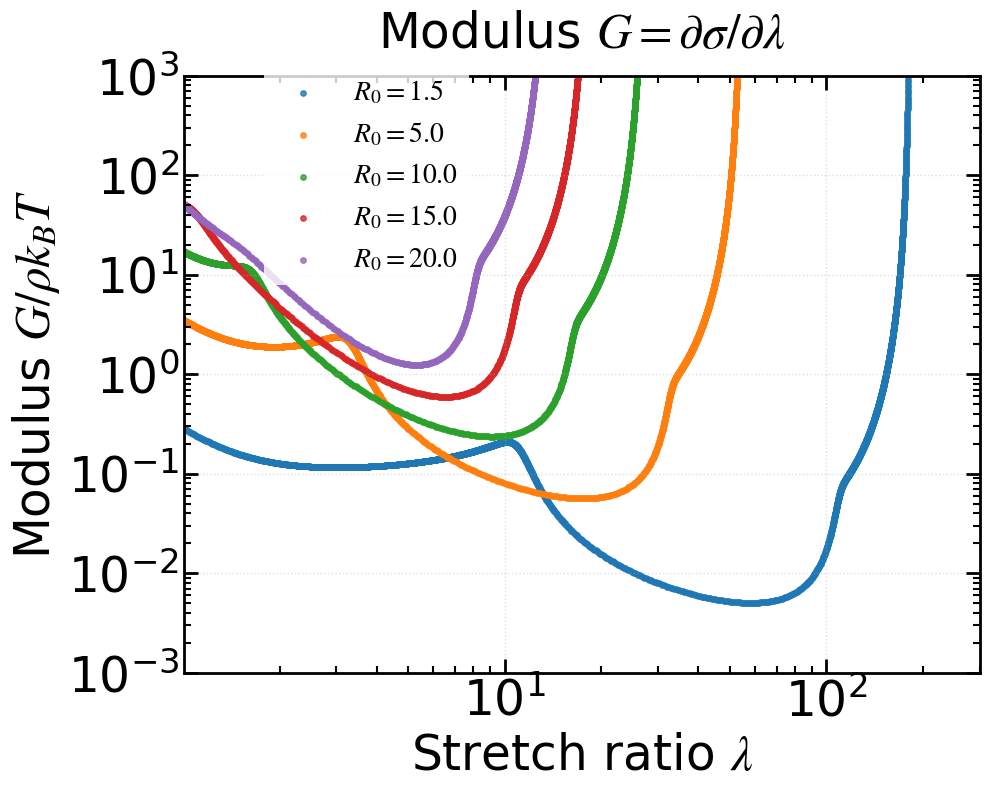

The matplotlib source for this figure: (Note: this script raises an exception after producing the figure.)
"""
绘制不同 R₀ 下的微分模量 G = dσ/dλ 随拉伸比 λ 的变化（对数坐标）
"""

import numpy as np
import matplotlib.pyplot as plt
import matplotlib.font_manager as fm
import os

# ============ 字体设置 ============
font_path = '/usr/share/fonts/truetype/msttcorefonts/Times_New_Roman.ttf'

# 全局绘图参数
font_family = 'Times New Roman'
font_weight = 'normal'
math_fontset = 'stix'
math_rm = 'Times New Roman'
math_it = 'Times New Roman:italic'
math_bf = 'Times New Roman:bold'

title_fontsize = 35
label_fontsize = 35
tick_fontsize = 35
legend_fontsize = 20
legend_title_fontsize = 35

axes_linewidth = 2
xtick_major_width = 2
ytick_major_width = 2
xtick_major_size = 10
ytick_major_size = 10
grid_linewidth = 1
grid_alpha = 0.4
lines_linewidth = 4
lines_markersize = 15

figure_dpi = 100
savefig_dpi = 300
xtick_direction = 'in'
ytick_direction = 'in'
xtick_top = True
ytick_right = True

if os.path.exists(font_path):
    fm.fontManager.addfont(font_path)
    font_prop = fm.FontProperties(fname=font_path)
    plt.rcParams['font.family'] = font_prop.get_name()

plt.rcParams.update({
    'font.family': font_family,
    'mathtext.fontset': math_fontset,
    'mathtext.rm': math_rm,
    'mathtext.it': math_it,
    'mathtext.bf': math_bf,
    'font.weight': font_weight,
    'axes.titlesize': title_fontsize,
    'axes.labelsize': label_fontsize,
    'xtick.labelsize': tick_fontsize,
    'ytick.labelsize': tick_fontsize,
    'legend.fontsize': legend_fontsize,
    'legend.title_fontsize': legend_title_fontsize,
    'axes.linewidth': axes_linewidth,
    'xtick.major.width': xtick_major_width,
    'ytick.major.width': ytick_major_width,
    'xtick.major.size': xtick_major_size,
    'ytick.major.size': ytick_major_size,
    'grid.linewidth': grid_linewidth,
    'grid.alpha': grid_alpha,
    'lines.linewidth': lines_linewidth,
    'lines.markersize': lines_markersize,
    'figure.dpi': figure_dpi,
    'savefig.dpi': savefig_dpi,
    'xtick.direction': xtick_direction,
    'ytick.direction': ytick_direction,
    'xtick.top': xtick_top,
    'ytick.right': ytick_right,
})

# ============ 物理参数 ============
xi_f = 3.6          # 折叠态持续长度
alpha = 7.6         # 解折叠系数
N = 10.0            # domain 数量
k1 = 6.5
k2 = 1.50
R0_val = [1.5, 5.0, 10.0, 15.0, 20.0]   # 要绘制的初始末端距列表
lambda_max = 300.0  # 最大拉伸比（绘图上限）

def Lc(f):
    """外力 f 下的平均轮廓长度"""
    return N * xi_f * (0.5 * (alpha + 1) + 0.5 * (alpha - 1) * np.tanh(k1 * (f - k2)))

def MSforce(x):
    """Marko-Siggia 单链力-伸长关系"""
    force = np.where(x < 0.99,
                     0.25 * ((1 - x) ** (-2) - 1 + 4 * x),
                     np.inf)
    return force

def StressOptimization(R0, N, r_val, f_val):
    """
    计算三链网络模型的应力-拉伸关系
    输入：R0（初始末端距），N（domain数），单链的 r 和 f 数组
    输出：拉伸比 lambda 和 应力 sigma
    """
    Re = R0
    r_val = np.asarray(r_val)
    f_val = np.asarray(f_val)

    mask = r_val >= Re
    r_selected = r_val[mask]
    lambda_ = r_selected / Re
    r2 = lambda_ ** (-0.5) * Re

    f1 = np.interp(r_selected, r_val, f_val, left=f_val[0], right=f_val[-1])
    f2 = np.interp(r2, r_val, f_val, left=f_val[0], right=f_val[-1])

    sigma = Re * (f1 - lambda_ ** (-1.5) * f2)

    # 确保 λ=1, σ=0
    if np.abs(lambda_[0] - 1.0) > 1e-12:
        lambda_ = np.concatenate(([1.0], lambda_))
        sigma = np.concatenate(([0.0], sigma))
    else:
        sigma[0] = 0.0

    return lambda_, sigma

def ModulusMS(R0):
    """计算给定 R0 下的模量曲线（使用 Marko-Siggia 单链模型）"""
    x_MS = np.linspace(0.01, 0.99, 3000)
    f_MS = MSforce(x_MS)
    r_MS = x_MS * Lc(f_MS)
    lambda_, stress_ = StressOptimization(R0, N, r_MS, f_MS)
    modulus_ = np.gradient(stress_, lambda_)
    return lambda_, modulus_

def create_visualization(save_dir=None):
    """绘制并保存模量对比图"""
    fig, ax = plt.subplots(1, 1, figsize=(10, 8))
    ax.set_xscale('log')
    ax.set_yscale('log')

    for R0 in R0_val:
        lambda_, modulus = ModulusMS(R0)
        ax.scatter(lambda_, modulus, label=f'$R_0={R0:.1f}$', s=lines_markersize, alpha=0.8)

    ax.set_xlabel('Stretch ratio $\\lambda$', fontsize=label_fontsize)
    ax.set_ylabel('Modulus $G / \\rho k_B T$', fontsize=label_fontsize)
    ax.set_title('Modulus $G=\\partial \\sigma / \\partial \\lambda$',
                 fontsize=title_fontsize, pad=20)
    ax.grid(True, alpha=grid_alpha, linestyle=':', linewidth=grid_linewidth)
    ax.legend(fontsize=legend_fontsize, framealpha=0.8, edgecolor='none', loc=(0.1, 0.65))

    ax.set_xlim(1.01, lambda_max)
    ax.set_ylim(0.001, 1000.0)

    ax.tick_params(axis='both', which='major', direction=xtick_direction,
                   top=xtick_top, right=ytick_right, width=xtick_major_width,
                   length=xtick_major_size)
    ax.tick_params(axis='both', which='minor', direction=xtick_direction,
                   top=xtick_top, right=ytick_right, width=xtick_major_width*0.75,
                   length=xtick_major_size*0.5)
    ax.minorticks_on()
    for spine in ax.spines.values():
        spine.set_linewidth(axes_linewidth)

    plt.tight_layout()
    if save_dir:
        os.makedirs(save_dir, exist_ok=True)
        path = os.path.join(save_dir, 'modulus_compare.png')
        fig.savefig(path, dpi=savefig_dpi, bbox_inches='tight',
                     facecolor='white', edgecolor='none')
        print(f"模量曲线已保存至: {path}")

def main():
    output_dir = '/home/tyt/project/protein_gel/GB1_results/Networks_results'   # 可修改为你希望的输出路径
    create_visualization(save_dir=output_dir)

if __name__ == "__main__":
    main()
